Run: headless pygame with SDL's dummy video driver; simulated clock (each Clock.tick advances the game by its frame time, no real sleeping); random seed 0; keys injected as events and as key.get_pressed() state; no mouse input.
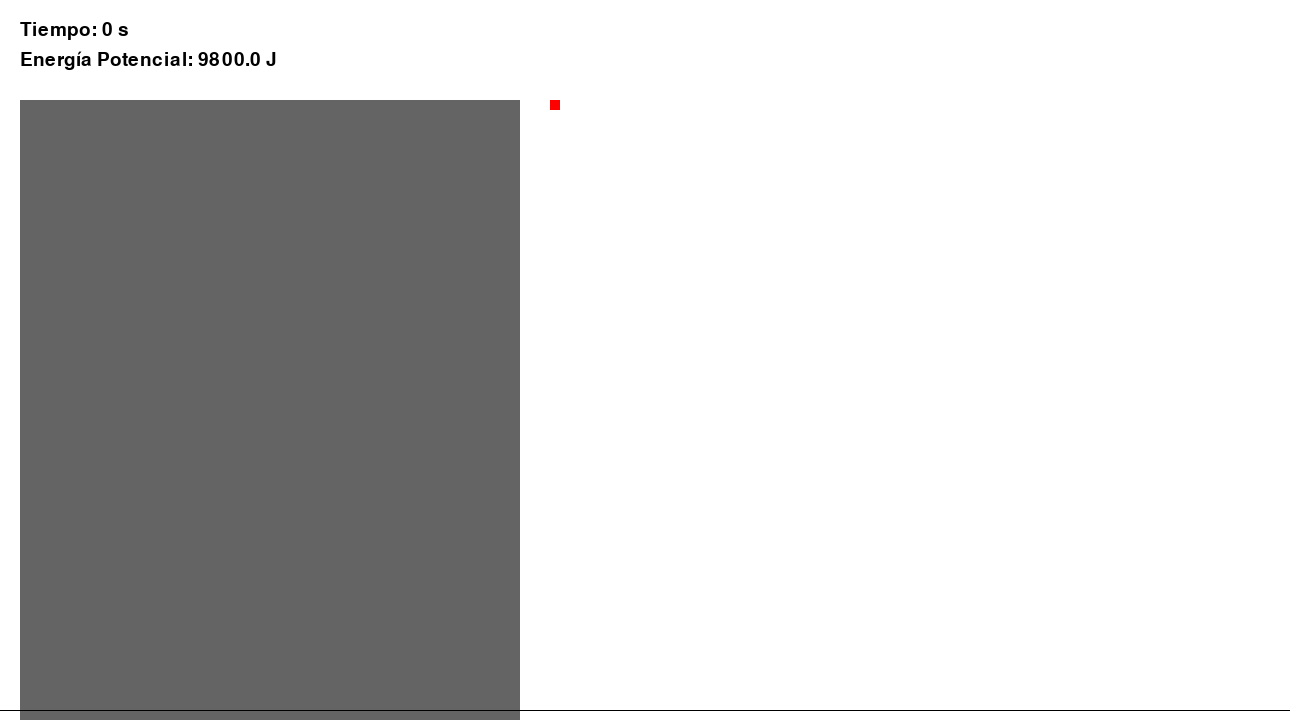
Frame 1 of 4 · flips 1–60 · no input
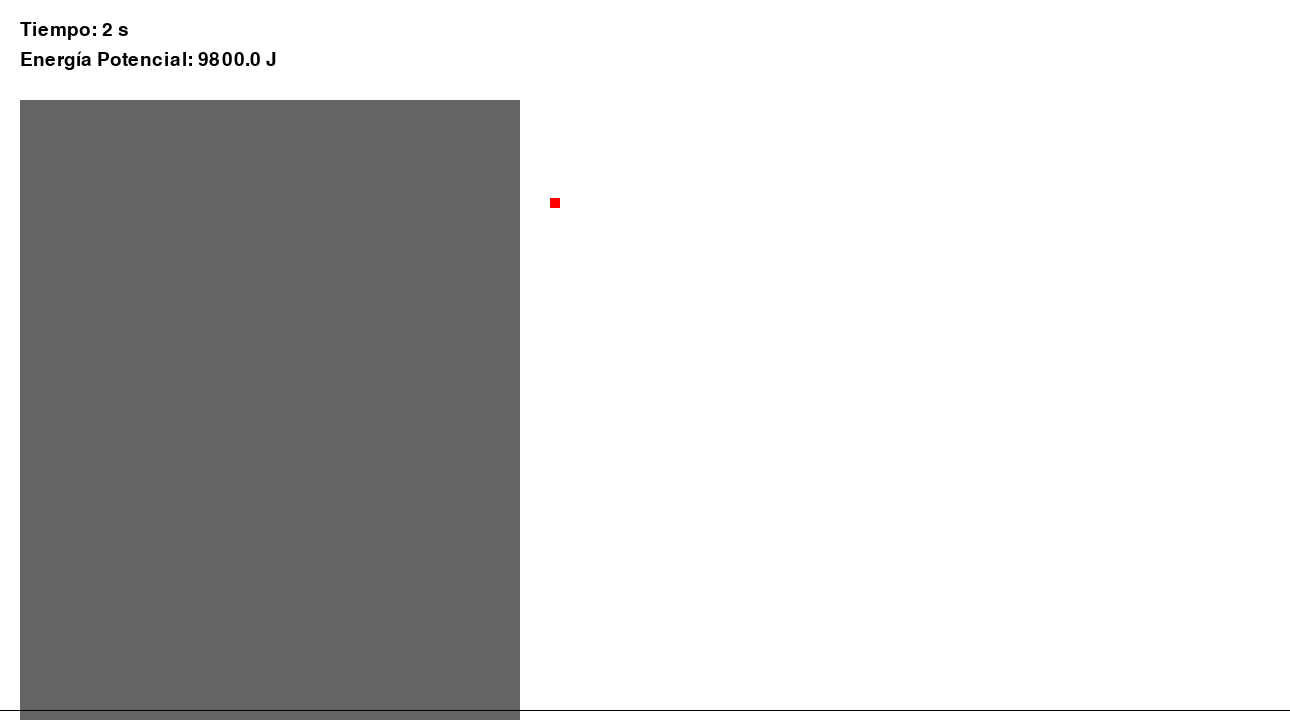
Frame 2 of 4 · flips 61–180 · tapped SPACE, RETURN · held RIGHT (→), D
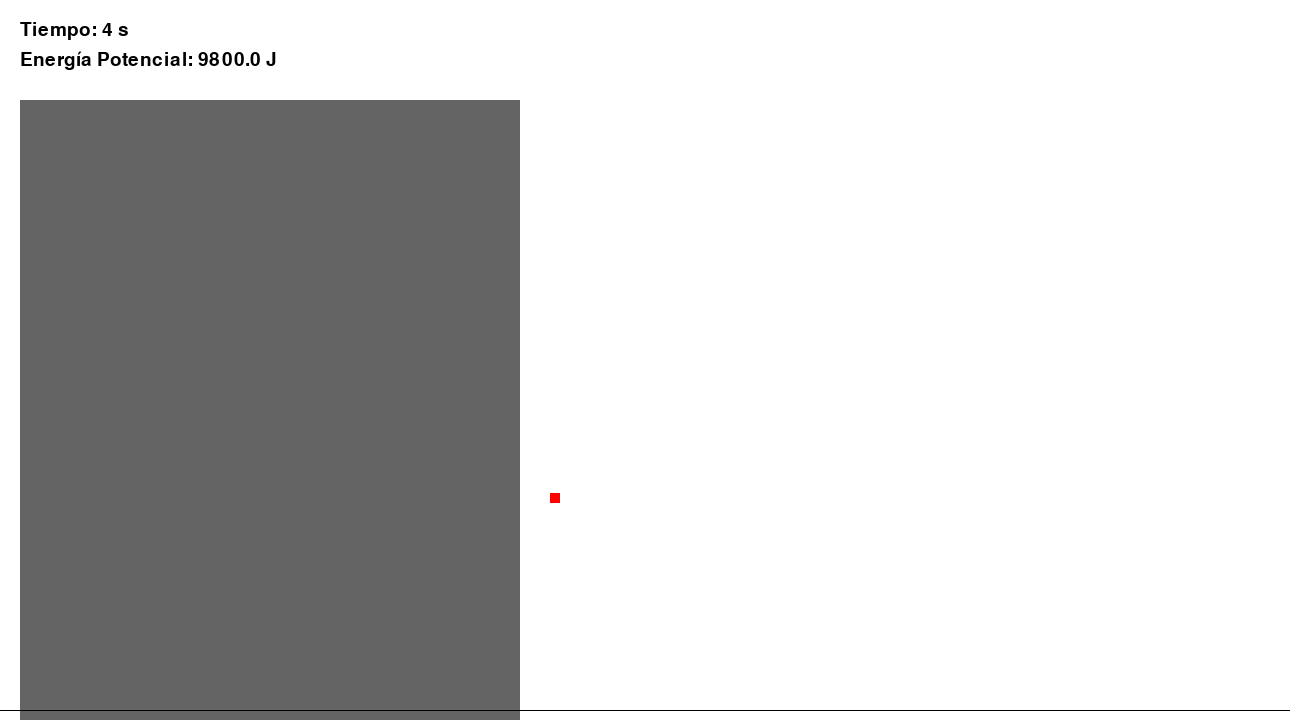
Frame 3 of 4 · flips 181–300 · held DOWN (↓), S
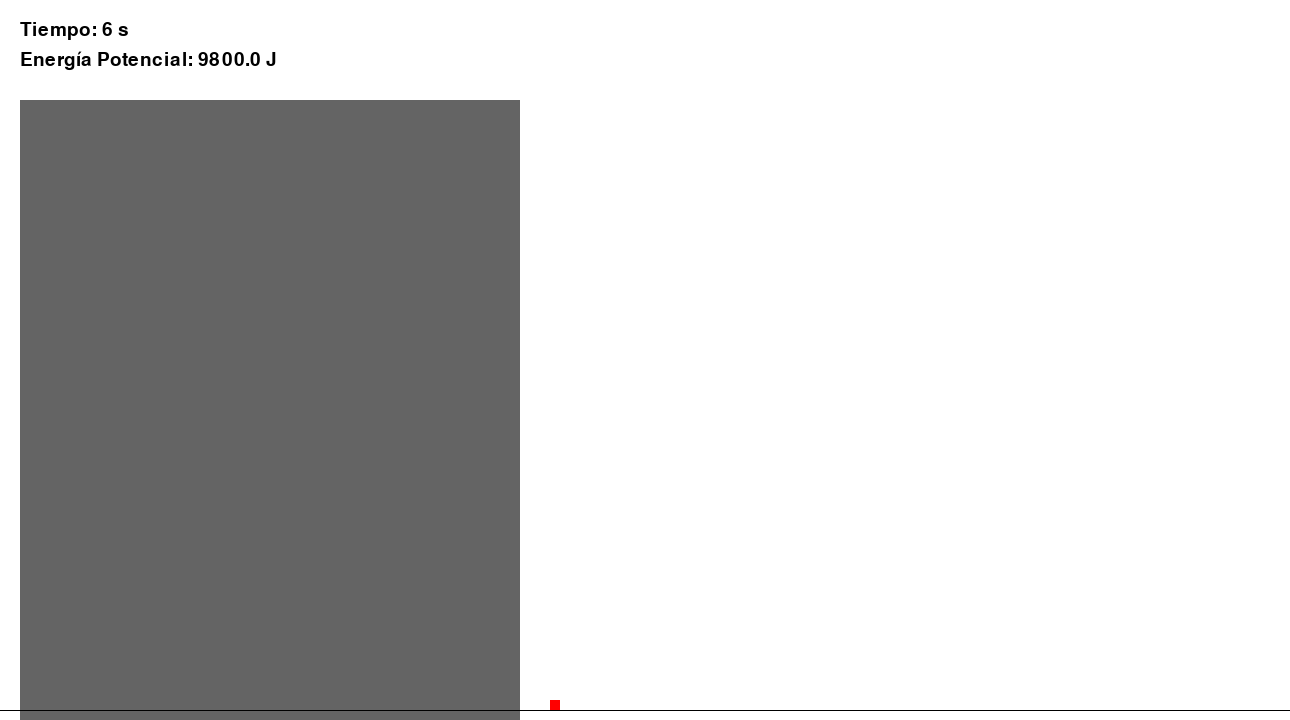
Frame 4 of 4 · flips 301–420 · held LEFT (←), A, UP (↑), W

The pygame program that drew these frames:

import pygame
import sys

# Constantes
display_a = 1290
display_b = 720
c_rojo = (255, 0, 0)
c_gris = (100, 100, 100)

# Dimensiones del edificio en metros
pos_edif = [20, 100]
edificio_metrosa = 50
edificio_metrosb = 70

# Dimensiones de la bola
pos_bola = [550, 100]
masa_bola = 10
altura_inicial = 100

# Conversión de metros a píxeles (asumiendo una relación de 1 metro = 10 píxeles)
ancho_edificio = int(edificio_metrosa * 10)
alto_edificio = int(edificio_metrosb * 10)

# Constante de la gravedad y factor de velocidad
t = 0

def calcular_energia_potencial(masa, altura):
    gravedad = 9.8
    energia_potencial = masa * gravedad * altura
    return energia_potencial

def velocidad(t):
    gravedad = 9.8 / 6
    f_clibre = 1/2 * gravedad * t
    return f_clibre

def fuerza_roce(velocidad):
    coeficiente_roce = 0.2
    fuerza_roce = coeficiente_roce * velocidad
    return fuerza_roce

# Inicializar Pygame
pygame.init()

display = pygame.display.set_mode((display_a, display_b))
clock = pygame.time.Clock()
font = pygame.font.Font(None, 28)
game_state = "setting mode"
count = 0
timer = 0
suelo = display_b - 10  # Posición del suelo

game = True
while game:
    count += 1
    for evento in pygame.event.get():
        if evento.type == pygame.QUIT:
            game = False
        if evento.type == pygame.KEYDOWN and game_state == "setting mode":
            if evento.key == pygame.K_UP:
                pos_edif[1] -= 10
                alto_edificio += 10
                pos_bola[1] -= 10
                altura_inicial -= 10
            if evento.key == pygame.K_DOWN:
                pos_edif[1] += 10
                alto_edificio -= 10
                pos_bola[1] += 10
                altura_inicial += 10
            if evento.key == pygame.K_SPACE:
                game_state = "play mode"
                print(game_state)

    if game_state == "play mode":
        t += 1 / 60
        velocidad_bola = velocidad(t)
        fuerza_roce_bola = fuerza_roce(velocidad_bola)
        gravedad = 9.8
        aceleracion_bola = gravedad - fuerza_roce_bola

        if pos_bola[1] + masa_bola < suelo:
            pos_bola[1] += velocidad_bola
        else:
            pos_bola[1] = suelo - masa_bola
            t = 0  # Detener el tiempo cuando la bola toca el suelo

        if count % 60 == 0:
            timer += 1

    display.fill((255, 255, 255))

    # Textos
    count_text = font.render(f"Tiempo: {timer} s", True, (0, 0, 0))
    energia_pot_text = font.render(f"Energía Potencial: {calcular_energia_potencial(masa_bola, altura_inicial)} J", True, (0, 0, 0))
    display.blit(count_text, (20, 20))
    display.blit(energia_pot_text, (20, 50))

    # Dibujar el edificio y la bola
    pygame.draw.rect(display, c_gris, (pos_edif[0], pos_edif[1], ancho_edificio, alto_edificio))
    pygame.draw.rect(display, c_rojo, (pos_bola[0], pos_bola[1], masa_bola, masa_bola))

    # Dibujar el suelo
    pygame.draw.line(display, (0, 0, 0), (0, suelo), (display_a, suelo))

    pygame.display.update()
    clock.tick(60)

pygame.quit()
sys.exit()
